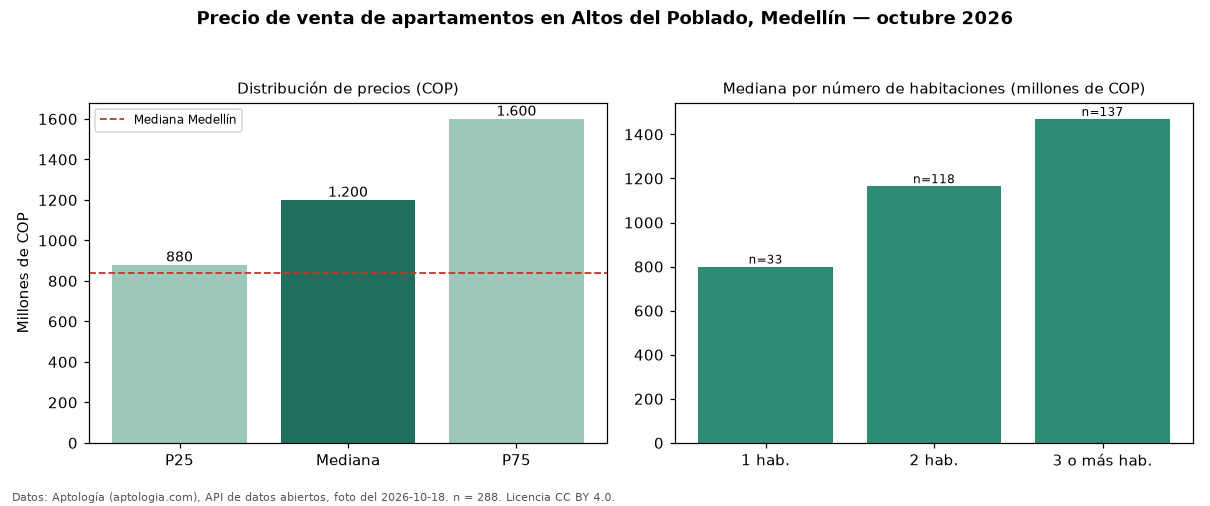

The data file committed next to this chart (first rows):
seccion, metrica, valor_cop, n
precio, p25, 880000000, 288
precio, mediana, 1200000000, 288
precio, p75, 1600000000, 288
precio, minimo, 220000000, 288
precio, maximo, 4400000000, 288
parqueadero, avisos_con_parqueadero, 284, 288
parqueadero, mediana_con_parqueadero, 1200000000, 284
habitaciones, 1, 800000000, 33
habitaciones, 2, 1165000000, 118
habitaciones, 3+, 1470000000, 137
ciudad, mediana_ciudad, 840000000, 
fuente, fecha_foto, 2026-10-18, 
fuente, atribucion, https://www.aptologia.com/venta/medellin…, 
